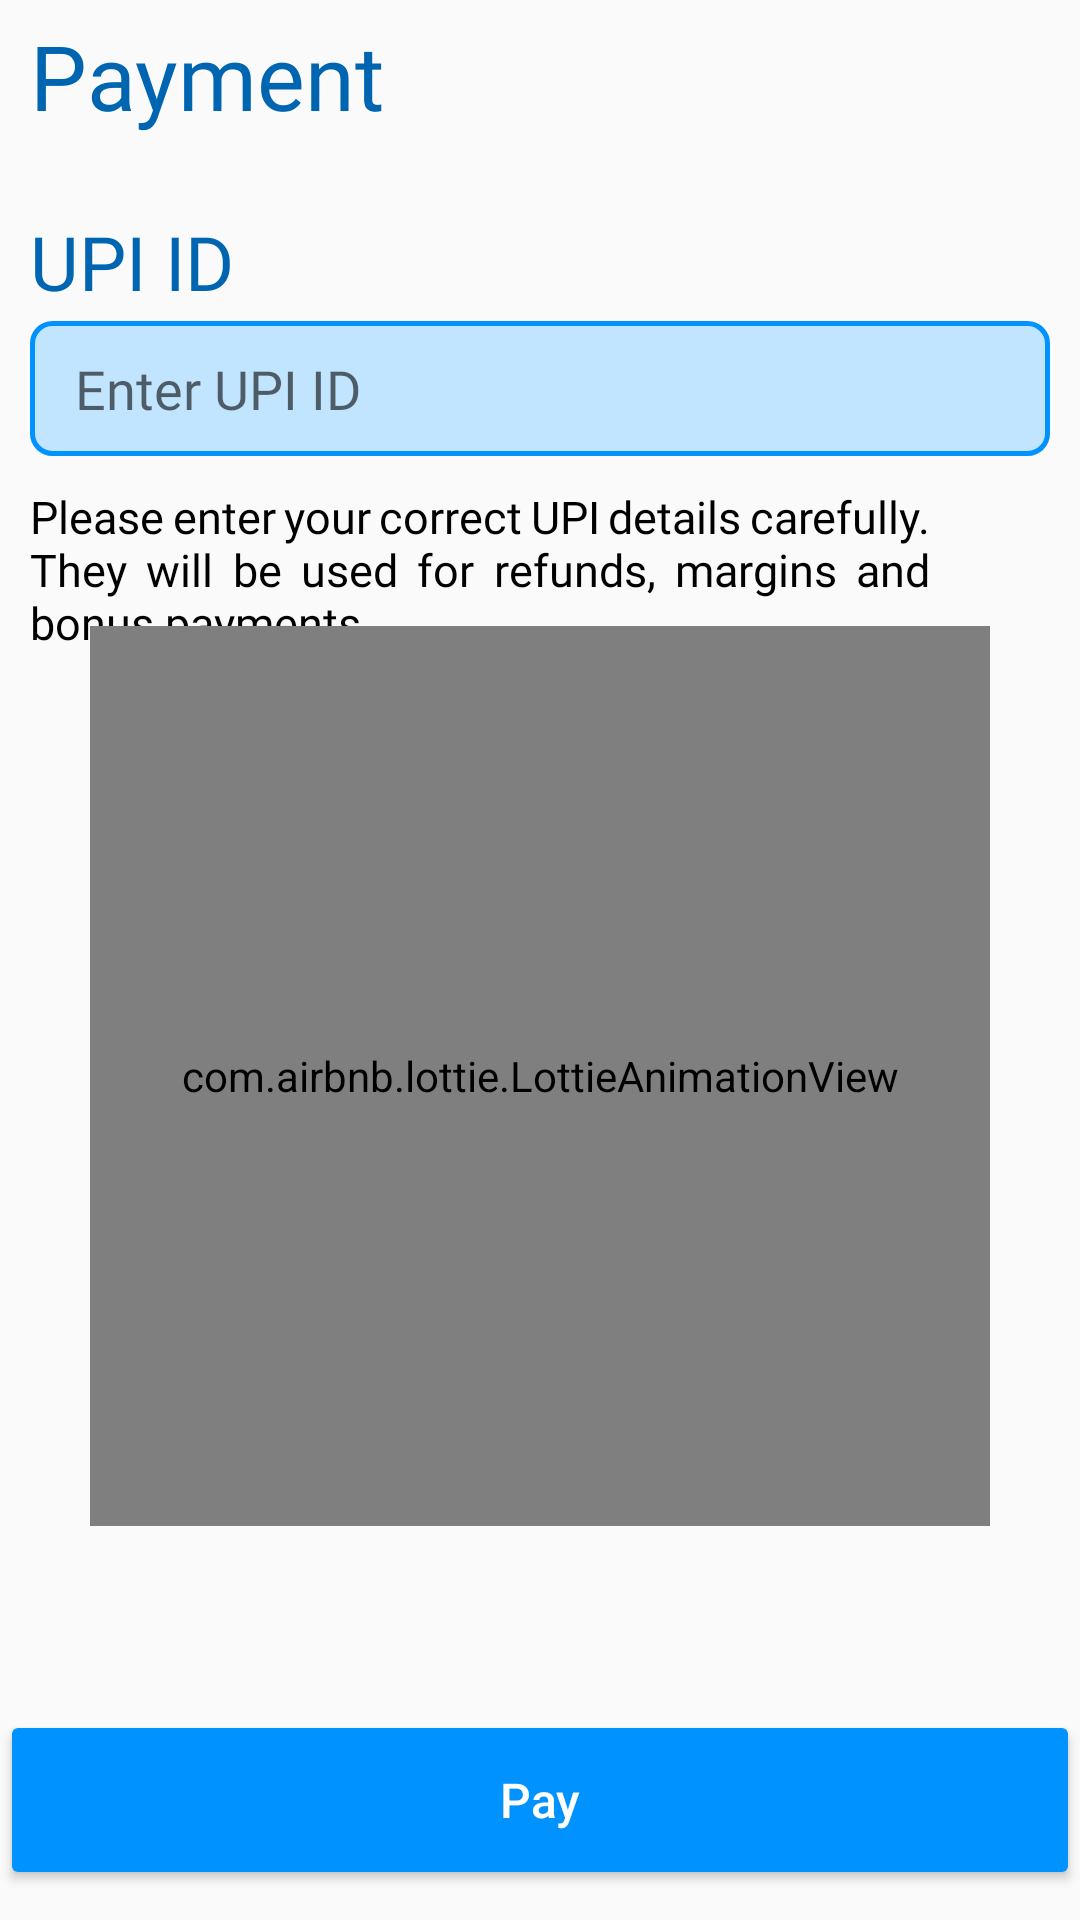

Layout XML and referenced resources for this Android screen:
<!-- AndroidManifest.xml: application theme Theme.EventManagement -->
<!-- res/layout/activity_payment.xml -->
<?xml version="1.0" encoding="utf-8"?>
<androidx.constraintlayout.widget.ConstraintLayout xmlns:android="http://schemas.android.com/apk/res/android"
    xmlns:app="http://schemas.android.com/apk/res-auto"
    xmlns:tools="http://schemas.android.com/tools"
    android:layout_width="match_parent"
    android:layout_height="match_parent"
    tools:context=".activity.PaymentActivity"
    android:id="@+id/conspay">

    <TextView
        android:id="@+id/txtpayment"
        android:layout_width="wrap_content"
        android:layout_height="wrap_content"
        android:layout_marginStart="10dp"
        android:layout_marginTop="5dp"
        android:fontFamily="@font/poppins_extrabold"
        android:text="Payment"
        android:textColor="@color/headingText"
        android:textSize="30sp"
        app:layout_constraintStart_toStartOf="parent"
        app:layout_constraintTop_toTopOf="parent" />

    <TextView
        android:id="@+id/txtupi"
        android:layout_width="wrap_content"
        android:layout_height="wrap_content"
        android:layout_marginStart="10dp"
        android:layout_marginTop="25dp"
        android:fontFamily="@font/poppins_extrabold"
        android:text="UPI ID"
        android:textColor="@color/headingText"
        android:textSize="25sp"
        app:layout_constraintStart_toStartOf="parent"
        app:layout_constraintTop_toBottomOf="@id/txtpayment" />

    <EditText
        android:id="@+id/etxtupi"
        android:layout_width="match_parent"
        android:layout_height="45dp"
        android:layout_marginStart="10dp"
        android:layout_marginTop="3dp"
        android:layout_marginEnd="10dp"
        android:background="@drawable/background"
        android:fontFamily="@font/poppins_regular"
        android:hint="Enter UPI ID"
        android:paddingStart="15dp"
        app:layout_constraintStart_toStartOf="parent"
        app:layout_constraintTop_toBottomOf="@id/txtupi" />

    <TextView
        android:id="@+id/txtdescription"
        android:layout_width="match_parent"
        android:layout_height="wrap_content"
        android:layout_marginStart="10dp"
        android:layout_marginTop="10dp"
        android:layout_marginEnd="50dp"
        android:breakStrategy="high_quality"
        android:fontFamily="@font/poppins_regular"
        android:justificationMode="inter_word"
        android:text="Please enter your correct UPI details carefully. They will be used for refunds, margins and bonus payments."
        android:textColor="@color/black"
        android:textSize="15sp"
        app:layout_constraintStart_toStartOf="parent"
        app:layout_constraintTop_toBottomOf="@id/etxtupi" />

    <com.airbnb.lottie.LottieAnimationView
        android:id="@+id/lottie"
        android:layout_width="300dp"
        android:layout_height="300dp"
        app:layout_constraintBottom_toBottomOf="parent"
        app:layout_constraintEnd_toEndOf="parent"
        app:layout_constraintHorizontal_bias="0.5"
        app:layout_constraintStart_toStartOf="parent"
        app:layout_constraintTop_toTopOf="parent"
        app:layout_constraintVertical_bias="0.614" />

    <Button
        android:id="@+id/btnpay"
        android:layout_width="@dimen/_270sdp"
        android:layout_height="60dp"
        android:layout_marginBottom="10dp"
        android:backgroundTint="@color/blue"
        android:text="Pay"
        android:textAllCaps="false"
        android:textColor="@color/white"
        android:textSize="16sp"
        app:layout_constraintBottom_toBottomOf="parent"
        app:layout_constraintEnd_toEndOf="parent"
        app:layout_constraintHorizontal_bias="0.5"
        app:layout_constraintStart_toStartOf="parent" />

</androidx.constraintlayout.widget.ConstraintLayout>
<!-- resources referenced by this layout -->
<resources>
  <color name="black">#FF000000</color>
  <color name="blue">#0092FF</color>
  <color name="headingText">#0065B1</color>
  <color name="white">#FFFFFFFF</color>
  <!-- drawable background (drawable) -->
  <?xml version="1.0" encoding="utf-8"?>
  <shape xmlns:android="http://schemas.android.com/apk/res/android"
      android:shape="rectangle">
  
      <solid android:color="@color/Light_blue"/>
      <corners android:radius="20px"/>
      <stroke android:color="@color/blue"
          android:width="5px"/>
  
  </shape>
  <style name="Theme.EventManagement" parent="Theme.AppCompat.DayNight.NoActionBar">
          
          <item name="colorPrimary">@color/my_primary</item>
          <item name="colorPrimaryVariant">@color/my_primary</item>
          <item name="colorOnPrimary">@color/white</item>
          
          <item name="colorSecondary">@color/teal_200</item>
          <item name="colorSecondaryVariant">@color/teal_700</item>
          <item name="colorOnSecondary">@color/black</item>
          
          <item name="android:statusBarColor" tools:targetApi="l">@color/my_primary</item>
          
      </style>
  <color name="Light_blue">#C1E5FF</color>
  <color name="my_primary">#C1E5FF</color>
  <color name="teal_200">#FF03DAC5</color>
  <color name="teal_700">#FF018786</color>
</resources>
